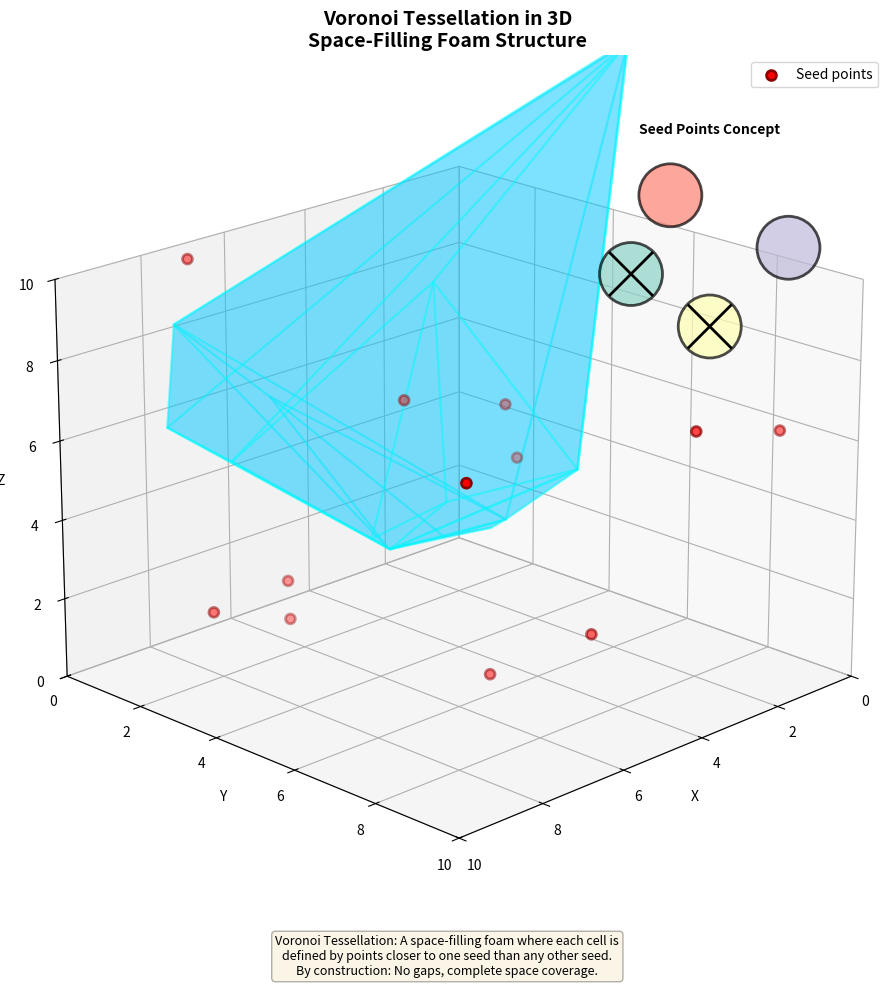

The script that saved this image: (Note: this script raises an exception after producing the figure.)
import numpy as np
import matplotlib.pyplot as plt
from scipy.spatial import Voronoi, geometric_slerp
from scipy.spatial._plotutils import _adjust_bounds
from mpl_toolkits.mplot3d import Axes3D
from mpl_toolkits.mplot3d.art3d import Poly3DCollection
import matplotlib.colors as mcolors

def generate_voronoi_tessellation(n_points=15, seed=42):
    """Generate a 3D Voronoi tessellation with random seed points."""
    np.random.seed(seed)

    # Generate random seed points in 3D space
    points = np.random.rand(n_points, 3) * 10

    # Compute Voronoi tessellation
    vor = Voronoi(points)

    return vor, points

def plot_voronoi_3d(vor, points, figsize=(12, 10)):
    """Plot the Voronoi tessellation in 3D with translucent cells and glowing edges."""
    fig = plt.figure(figsize=figsize)
    ax = fig.add_subplot(111, projection='3d')

    # Extract vertices
    vertices = vor.vertices

    # Color palette for cells
    colors = plt.cm.hsv(np.linspace(0, 1, len(vor.point_region)))

    # Plot each Voronoi region
    plotted_regions = set()

    for point_idx, region_idx in enumerate(vor.point_region):
        region = vor.regions[region_idx]

        # Skip regions with point at infinity or invalid regions
        if -1 in region or len(region) < 3:
            continue

        if region_idx in plotted_regions:
            continue
        plotted_regions.add(region_idx)

        # Get vertices for this region
        region_vertices = vertices[region]

        try:
            # Create faces (simplices/triangles) from convex hull approximation
            from scipy.spatial import ConvexHull

            if len(region_vertices) > 3:
                hull = ConvexHull(region_vertices)
                faces = hull.simplices
            else:
                continue

            # Create polygon collection
            poly_verts = [region_vertices[face] for face in faces]

            # Create face colors with transparency
            face_color = list(colors[point_idx])
            face_color[3] = 0.3  # Set alpha to 0.3 for translucency

            # Add the polyhedral cells
            poly = Poly3DCollection(
                poly_verts,
                alpha=0.3,
                edgecolor='cyan',
                facecolor=colors[point_idx],
                linewidth=1.5
            )

            ax.add_collection3d(poly)

        except Exception:
            # Skip problematic regions
            continue

    # Plot seed points
    ax.scatter(points[:, 0], points[:, 1], points[:, 2],
               c='red', s=50, marker='o', edgecolors='darkred', linewidth=2,
               label='Seed points', zorder=10)

    # Set labels and title
    ax.set_xlabel('X')
    ax.set_ylabel('Y')
    ax.set_zlabel('Z')
    ax.set_title('Voronoi Tessellation in 3D\nSpace-Filling Foam Structure', fontsize=14, fontweight='bold')

    # Set viewing angle
    ax.view_init(elev=20, azim=45)

    # Set axis limits
    ax.set_xlim([0, 10])
    ax.set_ylim([0, 10])
    ax.set_zlim([0, 10])

    ax.legend()

    return fig, ax

def create_inset_pebbles_diagram(fig, ax):
    """Add an inset diagram showing the crossed-out pebbles concept."""
    from matplotlib.patches import Rectangle, Circle
    import matplotlib.patches as mpatches

    # Create inset axis
    inset_ax = ax.inset_axes([0.65, 0.6, 0.3, 0.3])

    # Draw pebbles (circles)
    pebble_positions = [(0.2, 0.5), (0.5, 0.3), (0.8, 0.6), (0.35, 0.8)]

    for i, (x, y) in enumerate(pebble_positions):
        circle = Circle((x, y), 0.12, color=plt.cm.Set3(i), alpha=0.7, ec='black', linewidth=2)
        inset_ax.add_patch(circle)

        # Add X through half the pebbles
        if i < 2:
            inset_ax.plot([x - 0.08, x + 0.08], [y - 0.08, y + 0.08], 'k-', linewidth=2)
            inset_ax.plot([x - 0.08, x + 0.08], [y + 0.08, y - 0.08], 'k-', linewidth=2)

    inset_ax.set_xlim(0, 1)
    inset_ax.set_ylim(0, 1)
    inset_ax.set_aspect('equal')
    inset_ax.axis('off')
    inset_ax.set_title('Seed Points Concept', fontsize=10, fontweight='bold')

    return inset_ax

def main():
    """Generate and display the Voronoi tessellation."""
    print("Generating Voronoi tessellation...")
    vor, points = generate_voronoi_tessellation(n_points=12, seed=42)

    print("Plotting 3D visualization...")
    fig, ax = plot_voronoi_3d(vor, points)

    print("Adding inset diagram...")
    inset_ax = create_inset_pebbles_diagram(fig, ax)

    # Add mathematical description as text
    description = (
        "Voronoi Tessellation: A space-filling foam where each cell is\n"
        "defined by points closer to one seed than any other seed.\n"
        "By construction: No gaps, complete space coverage."
    )
    fig.text(0.5, 0.02, description, ha='center', fontsize=9,
             style='italic', bbox=dict(boxstyle='round', facecolor='wheat', alpha=0.3))

    plt.tight_layout(rect=[0, 0.05, 1, 1])
    plt.savefig('/Users/ivanroche/voronoi_tessellation.png', dpi=300, bbox_inches='tight')
    print("Image saved to: /Users/ivanroche/voronoi_tessellation.png")

    plt.show()

if __name__ == "__main__":
    main()
